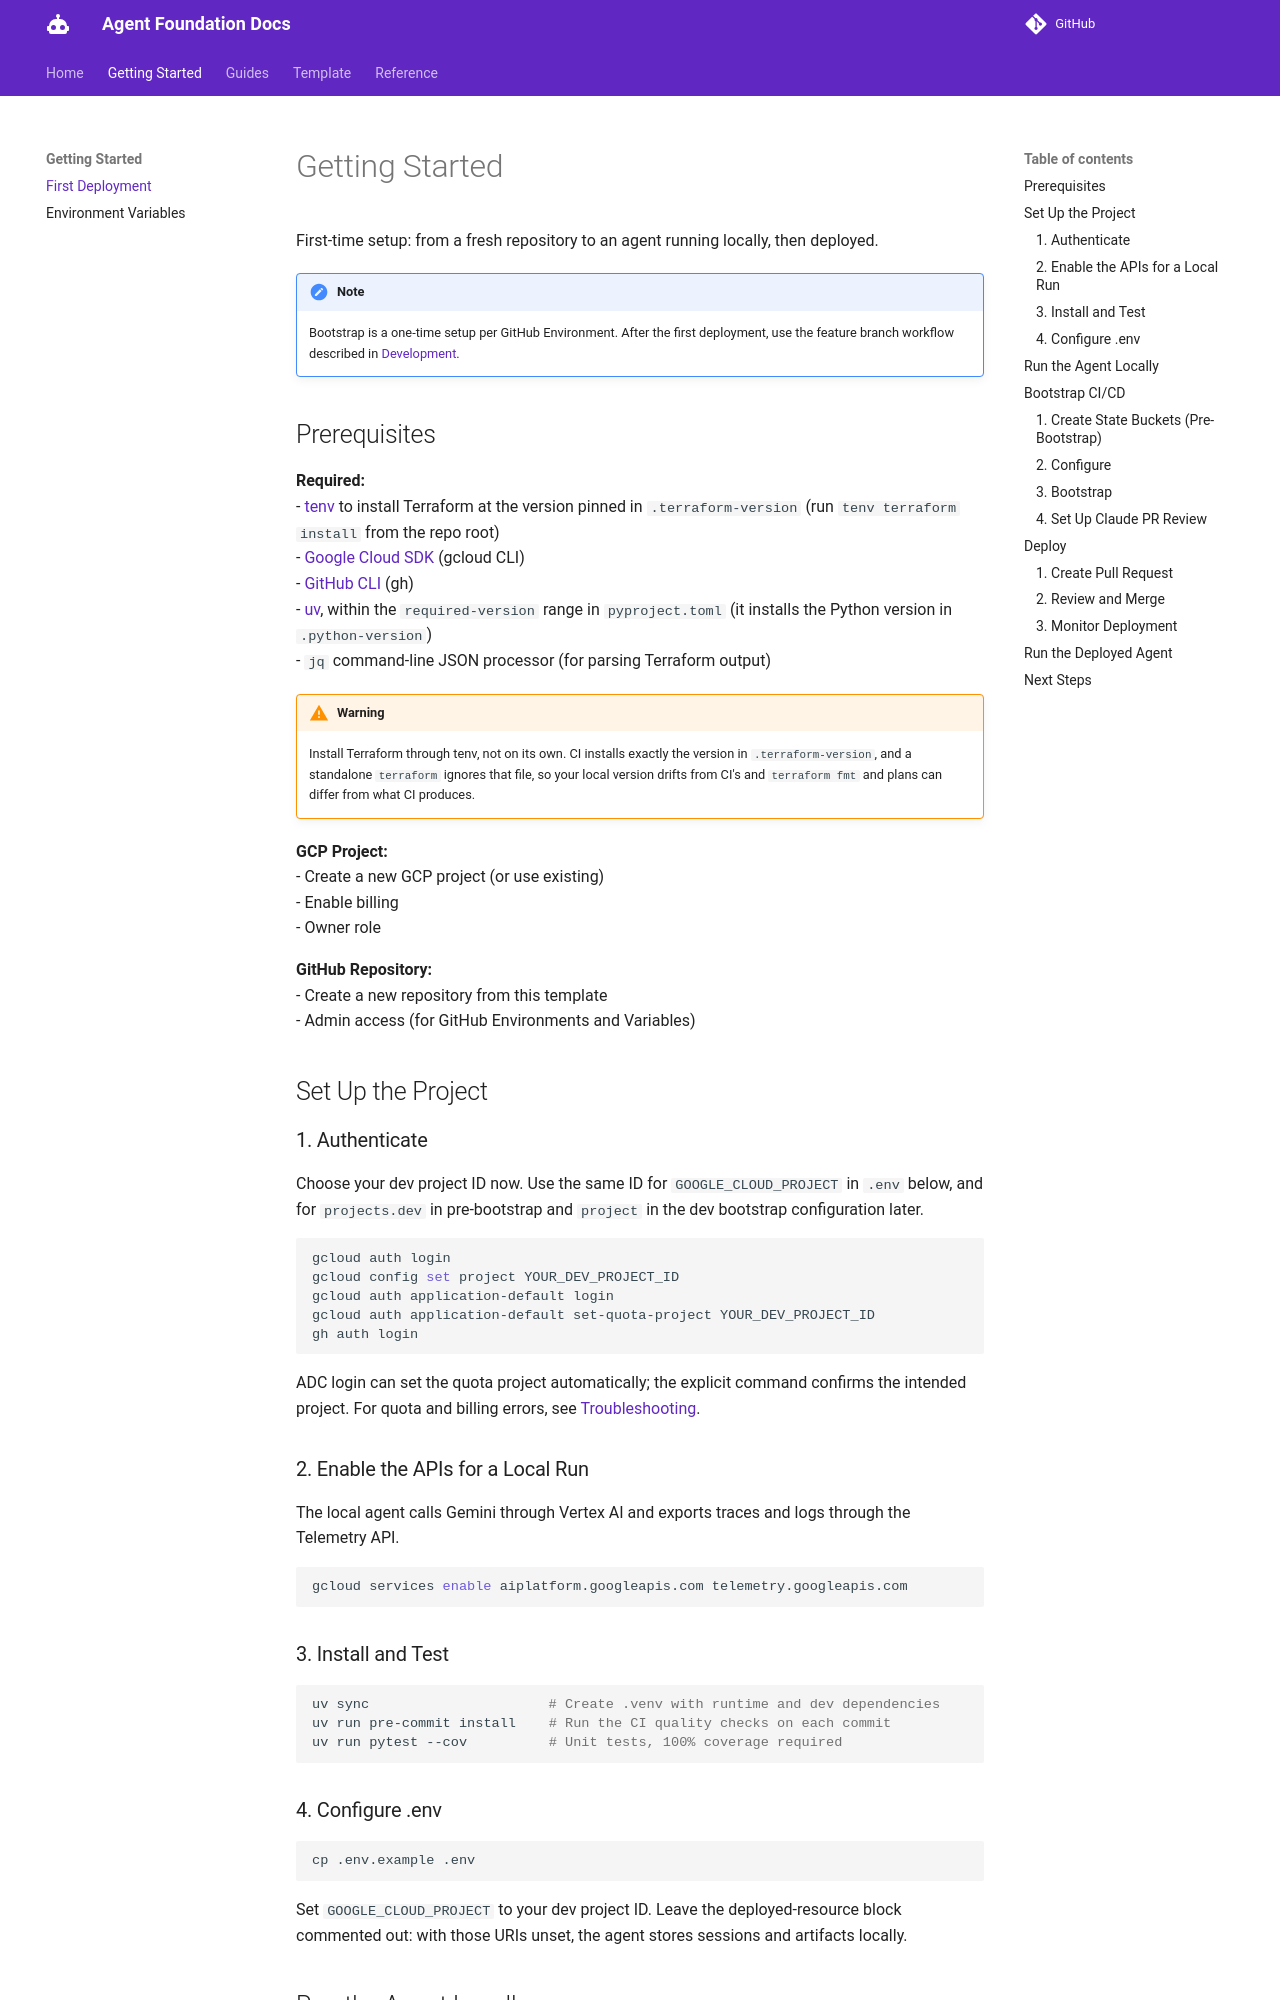

repository: doughayden/agent-foundation · page: getting-started/index.html · generator: mkdocs

# Getting Started

First-time setup: from a fresh repository to an agent running locally, then deployed.

> [!NOTE]
> Bootstrap is a one-time setup per GitHub Environment. After the first deployment, use the feature branch workflow described in [Development](development.md).

## Prerequisites

**Required:**
- [tenv](https://github.com/tofuutils/tenv) to install Terraform at the version pinned in `.terraform-version` (run `tenv terraform install` from the repo root)
- [Google Cloud SDK](https://cloud.google.com/sdk/docs/install) (gcloud CLI)
- [GitHub CLI](https://cli.github.com/) (gh)
- [uv](https://docs.astral.sh/uv/), within the `required-version` range in `pyproject.toml` (it installs the Python version in `.python-version`)
- `jq` command-line JSON processor (for parsing Terraform output)

> [!WARNING]
> Install Terraform through tenv, not on its own. CI installs exactly the version in `.terraform-version`, and a standalone `terraform` ignores that file, so your local version drifts from CI's and `terraform fmt` and plans can differ from what CI produces.

**GCP Project:**
- Create a new GCP project (or use existing)
- Enable billing
- Owner role

**GitHub Repository:**
- Create a new repository from this template
- Admin access (for GitHub Environments and Variables)

## Set Up the Project

### 1. Authenticate

Choose your dev project ID now. Use the same ID for `GOOGLE_CLOUD_PROJECT` in `.env` below, and for `projects.dev` in pre-bootstrap and `project` in the dev bootstrap configuration later.

```bash
gcloud auth login
gcloud config set project YOUR_DEV_PROJECT_ID
gcloud auth application-default login
gcloud auth application-default set-quota-project YOUR_DEV_PROJECT_ID
gh auth login
```

ADC login can set the quota project automatically; the explicit command confirms the intended project. For quota and billing errors, see [Troubleshooting](troubleshooting.md#adc-quota-project-and-billing-errors).

### 2. Enable the APIs for a Local Run

The local agent calls Gemini through Vertex AI and exports traces and logs through the Telemetry API.

```bash
gcloud services enable aiplatform.googleapis.com telemetry.googleapis.com
```

### 3. Install and Test

```bash
uv sync                      # Create .venv with runtime and dev dependencies
uv run pre-commit install    # Run the CI quality checks on each commit
uv run pytest --cov          # Unit tests, 100% coverage required
```

### 4. Configure .env

```bash
cp .env.example .env
```

Set `GOOGLE_CLOUD_PROJECT` to your dev project ID. Leave the deployed-resource block commented out: with those URIs unset, the agent stores sessions and artifacts locally.
